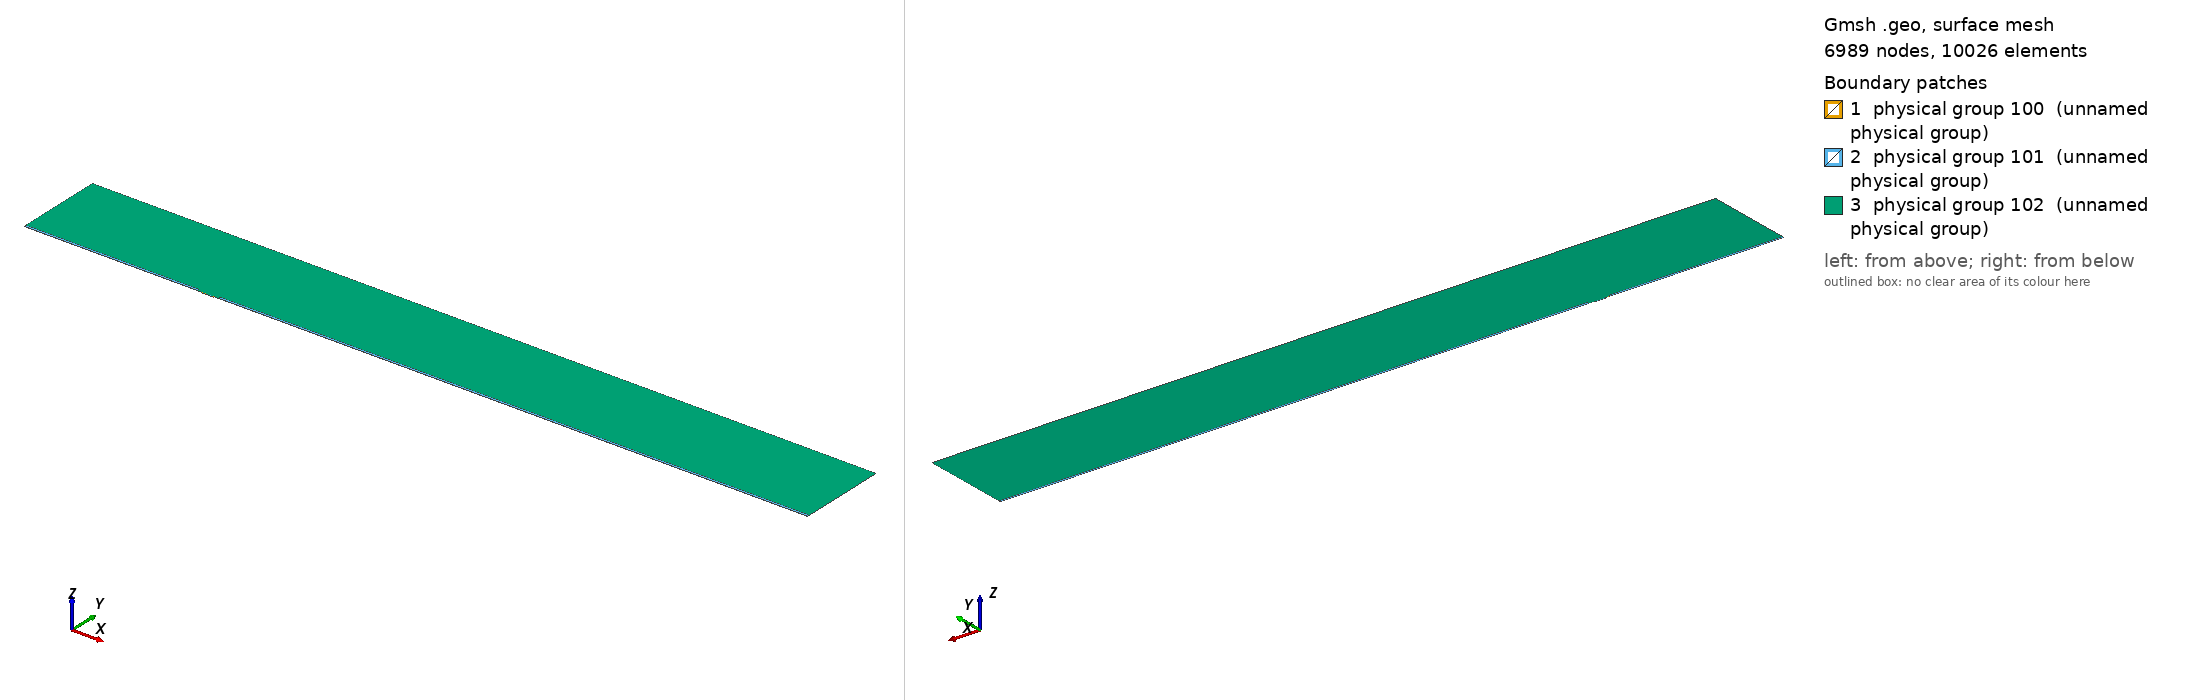

Gmsh geometry script, surface-meshed: 6989 nodes, 10026 surface elements. Boundary patches (legend numbers): 1 physical group 100 (unnamed physical group), 2 physical group 101 (unnamed physical group), 3 physical group 102 (unnamed physical group). Left view from above one corner, right view from below the opposite corner. Legend entries are the model's physical surfaces. The drawing asked Gmsh for element sizes between 1% and 20% of the model's largest extent; the script's own settings can give other sizes.

=== mesh.geo (drawn) ===
// Macro parameters
deltaStar = 1;
D = 1.25 * deltaStar; // depth of the gap 
W = 20 * deltaStar; // width of the gap
r = 8; // length of non-constant quads upstream and downstream of the gap
s = 8; // length of non-constant quads left and right inside the gap
BL = 0.25 * deltaStar; // height of the second layer of quad elements
BL_upper = 3.5 * deltaStar; // height of the third layer of quad elements
x0 = 300 * deltaStar; // x distance from inflow to gap
lengthOutflow = 1000 * deltaStar; // length after the gap
x3 = W + lengthOutflow; // last point of the domain
height = 150 * deltaStar; // height of the triangular region
triagHeightRegion_inflow = height - BL - BL_upper; // height of the triangular region

// Micro parameters
dx = 0.05; // dx of square elements near the leading and trailing edge of the gap (most resolution-demanding points in the domain)
size_triag_v_top = 32; // size of the elements in the upper triangular region

// All the value below are between 0 and 1. =1  means the elements are all equal in size. Avoid using values very close to 1, because we dividing by log(p) in the formula.
dy_in_v_right = 1.5; // heighest quad in the upper layer of quads, in the right part of the gap
dy_in_v_left = 1.75; // heighest quad in the upper layer of quads, in the left part of the gap
//p_in_v_right = (W / 2 - dy_in_v_right) / (W / 2 - dx); // densitiy concentration of elements inside the gap, vertically, near the right wall.
//p_in_v_left = (W / 2 - dy_in_v_left) / (W / 2 - dx); // densitiy concentration of elements inside the gap, vertically, near the left wall.
// fit (check the file scripts/fit_gmsh.py for more details)
p_in_v_left = 1.04645449 - 0.72589797/(W - 5.47760158)^0.49073995; // densitiy concentration of elements inside the gap, vertically, near the left wall.
p_in_v_right = 1.01007546 - 1.01562315/(W - 1.82092136)^0.74948754; // densitiy concentration of elements inside the gap, vertically, near the right wall.
p_in_h = 0.9; // densitiy concentration of elements inside the gap, horizontally. 

p_out_h = 0.5; // densitiy concentration of elements outside the gap, horizontally.
p_out_h_upper = 0.4; // densitiy concentration of elements outside the gap, horizontally on the upper layer of quads
p_out_v_inflow_dense = 0.8; // densitiy concentration of elements outside the gap, vertically, near the inflow and the gap
p_out_v_inflow_sparse = 0.99; // densitiy concentration of elements outside the gap, vertically, near the inflow and far from the gap
p_out_v_outflow_dense = 0.9; // densitiy concentration of elements outside the gap, vertically, near the outflow and the gap
p_out_v_outflow_sparse = 0.995; // densitiy concentration of elements outside the gap, vertically, near the outflow and far from the gap
p_triag_h_inflow = 0.8; // densitiy concentration of elements in the triangular region of the domain, horizontally.
p_triag_h_outflow = p_triag_h_inflow; // densitiy concentration of elements in the triangular region of the domain, horizontally.

enlarge_triag_inflow = 1.1; // heigher the value, larger the elements in the triangular region near the inflow
enlarge_triag_outflow = 1.1; // heigher the value, larger the elements in the triangular region near the outflow

// Automated parameters 
a_in_v_right = dx / (W / 2);
a_in_v_left = dx / (W / 2);
a_in_h = dx / (D / 2);
a_out_h = dx / BL;
a_out_v_inflow_dense = dx / r;
a_out_v_outflow_dense = dx / r;

// for the derivation of the formula, see file 20250123_gmshFormula.md in the docs folder
N_in_v_right = Ceil( Log (a_in_v_right / (1 - p_in_v_right + a_in_v_right * p_in_v_right)) / Log(p_in_v_right) );
N_in_v_left = Ceil( Log (a_in_v_left / (1 - p_in_v_left + a_in_v_left * p_in_v_left)) / Log(p_in_v_left) );
N_in_h = Ceil( Log (a_in_h / (1 - p_in_h + a_in_h * p_in_h)) / Log(p_in_h) );
N_out_h = Ceil( Log (a_out_h / (1 - p_out_h + a_out_h * p_out_h)) / Log(p_out_h) ) + 1; // + 1 is to correct the fact that the distance is too small to properly approximate the dx length
N_out_v_inflow_dense = Ceil( Log (a_out_v_inflow_dense / (1 - p_out_v_inflow_dense + a_out_v_inflow_dense * p_out_v_inflow_dense)) / Log(p_out_v_inflow_dense) );
N_out_v_outflow_dense = Ceil( Log (a_out_v_outflow_dense / (1 - p_out_v_outflow_dense + a_out_v_outflow_dense * p_out_v_outflow_dense)) / Log(p_out_v_outflow_dense) );

p_for_a_out_v_inflow_sparse_computation = p_out_v_inflow_dense;
p_for_a_out_v_outflow_sparse_computation = (p_out_v_outflow_dense + p_out_v_outflow_dense) / 2;
a_out_v_inflow_sparse = r / (x0 - r) * (1 - p_for_a_out_v_inflow_sparse_computation) / (1 - p_for_a_out_v_inflow_sparse_computation^(N_out_v_inflow_dense + 1));
a_out_v_outflow_sparse = r / (lengthOutflow - r) * (1 - p_for_a_out_v_outflow_sparse_computation) / (1 - p_for_a_out_v_outflow_sparse_computation^(N_out_v_outflow_dense + 1));

N_out_v_inflow_sparse = Ceil( Log(a_out_v_inflow_sparse / (1 - p_out_v_inflow_sparse + a_out_v_inflow_sparse * p_out_v_inflow_sparse)) / Log(p_out_v_inflow_sparse) );
N_out_v_outflow_sparse = Ceil( Log(a_out_v_outflow_sparse / (1 - p_out_v_outflow_sparse + a_out_v_outflow_sparse * p_out_v_outflow_sparse)) / Log(p_out_v_outflow_sparse) );


// second layer of quads
a_out_h_upper = (BL) / (BL_upper) * (1 - p_out_h) / (1 - p_out_h^(N_out_h + 1));
N_out_h_upper = Ceil( Log(a_out_h_upper / (1 - p_out_h_upper + a_out_h_upper * p_out_h_upper)) / Log(p_out_h_upper) );

// ---------------------------
// for triangular region
// ---------------------------
a_triag_h_inflow = (BL_upper) / (triagHeightRegion_inflow) * (1 - p_out_h_upper) / (1 - p_out_h_upper^(N_out_h_upper + 1));
a_triag_h_outflow = a_triag_h_inflow;
N_triag_v_top = Ceil( (x3 + x0) / size_triag_v_top ); // we assume p_triag_v = 1, otherwise the formula is different
N_triag_h_inflow = Ceil( Log(a_triag_h_inflow / (1 - p_triag_h_inflow + a_triag_h_inflow * p_triag_h_inflow)) / Log(p_triag_h_inflow) );
N_triag_h_outflow = Ceil( Log(a_triag_h_outflow / (1 - p_triag_h_outflow + a_triag_h_outflow * p_triag_h_outflow)) / Log(p_triag_h_outflow) );
N_triag_h_inflow = Ceil( N_triag_h_inflow / enlarge_triag_inflow );
N_triag_h_outflow = Ceil( N_triag_h_outflow / enlarge_triag_outflow );

Point(1) = {-x0, 0, 0};
Point(2) = {0,0,0};
Point(3) = {0,-D,0};
Point(4) = {W,-D,0};
Point(5) = {W,0,0};
Point(6) = {x3,0,0};
Point(8) = {x3,height,0};
Point(7) = {x3,BL,0};
Point(9) = {-x0,height,0};
Point(10) = {-x0,BL,0};
Point(11) = {0,BL,0};
Point(12) = {W,BL,0};
Point(13) = {W/2,0,0};
Point(14) = {W/2,BL,0};
Point(15) = {0,-D/2,0};
Point(16) = {W/2,-D,0};
Point(17) = {W,-D/2,0};
Point(18) = {-r,0,0};
Point(19) = {-r,BL,0};
Point(20) = {W + r,0,0};
Point(21) = {W + r,BL,0};
Point(22) = {-x0,BL+BL_upper,0};
Point(23) = {-r,BL+BL_upper,0};
Point(24) = {W + r,BL+BL_upper,0};
Point(25) = {x3,BL+BL_upper,0};

Line(1) = {1,18};
Line(2) = {2,15};
Line(3) = {3,16};
Line(4) = {4,17};
Line(5) = {5,20};
Line(6) = {6,7};
Line(7) = {7,25};
Line(8) = {8,9};
Line(9) = {9,22};
Line(10) = {10,19};
Line(11) = {10,1};
Line(12) = {11,14};
Line(13) = {12,21};
Line(14) = {2,13};
Line(15) = {15,3};
Line(16) = {16,4};
Line(17) = {17,5};
Line(18) = {13,5};
Line(19) = {14,12};
Line(20) = {18,2};
Line(21) = {20,6};
Line(22) = {21,7};
Line(23) = {19,11};
Line(24) = {22,10};
Line(25) = {25,8};
Line(26) = {25,24};
Line(27) = {22,23};
Line(28) = {23,19};
Line(29) = {24,21};

// outer quads
Curve Loop(1) = {5, 21, 6, -22, -13, -19, -12, -23, -10, 11, 1, 20, 14, 18};
Plane Surface(1) = {1};

// inside gap
Curve Loop(2) = {2, 15, 3, 16, 4, 17, -18, -14};
Plane Surface(2) = {2};

// triangular region
Curve Loop(3) = {23, 12, 19, 13, -29, -26, 25, 8, 9, 27, 28};
Plane Surface(3) = {3};

// 3rd layer of quads
Curve Loop(4) = {-24, 27, 28,-10};
Curve Loop(5) = {-29, -26, -7, -22};

Plane Surface(4) = {4};
Plane Surface(5) = {5};


// This defines the surfaces that will be meshed with quad elements
Transfinite Surface {1} = {1, 6, 7, 10};
Transfinite Surface {2} = {3, 4, 5, 2}; // number '2' must match the number '2' of plane surface
Transfinite Surface {4} = {19, 23, 22, 10};
Transfinite Surface {5} = {7, 25, 24, 21};

Transfinite Curve {18, 16, 19} = N_in_v_right Using Progression p_in_v_right;
Transfinite Curve {-14, -3, -12} = N_in_v_left Using Progression p_in_v_left;

Transfinite Curve {-2, 15, 17, -4} = N_in_h Using Progression p_in_h;


Transfinite Curve {11, -6} = N_out_h Using Progression p_out_h;
Transfinite Curve {24, 28, 29, -7} = N_out_h_upper Using Progression p_out_h_upper;
Transfinite Curve {10, 1, 27} = N_out_v_inflow_sparse Using Progression p_out_v_inflow_sparse;
Transfinite Curve {20, 23} = N_out_v_inflow_dense Using Progression p_out_v_inflow_dense;
Transfinite Curve {-21, -22, 26} = N_out_v_outflow_sparse Using Progression p_out_v_outflow_sparse;
Transfinite Curve {-5, -13} = N_out_v_outflow_dense Using Progression p_out_v_outflow_dense;

Recombine Surface {1, 2, 4, 5};

// for triangluar region
Transfinite Curve {8} = N_triag_v_top Using Progression 1;
Transfinite Curve {-25} = N_triag_h_outflow Using Progression p_triag_h_outflow;
Transfinite Curve {9} = N_triag_h_inflow Using Progression p_triag_h_inflow;


// defining boundary
Physical Curve(1) = {9,24,11}; // inlet
Physical Curve(2) = {7,25,6}; // outlet
Physical Curve(3) = {8}; // top
Physical Curve(4) = {1, 20, 2, 15, 3, 16, 4, 17, 5, 21}; // wall


Physical Surface(100) = {1};
Physical Surface(101) = {2, 4, 5};
Physical Surface(102) = {3};
